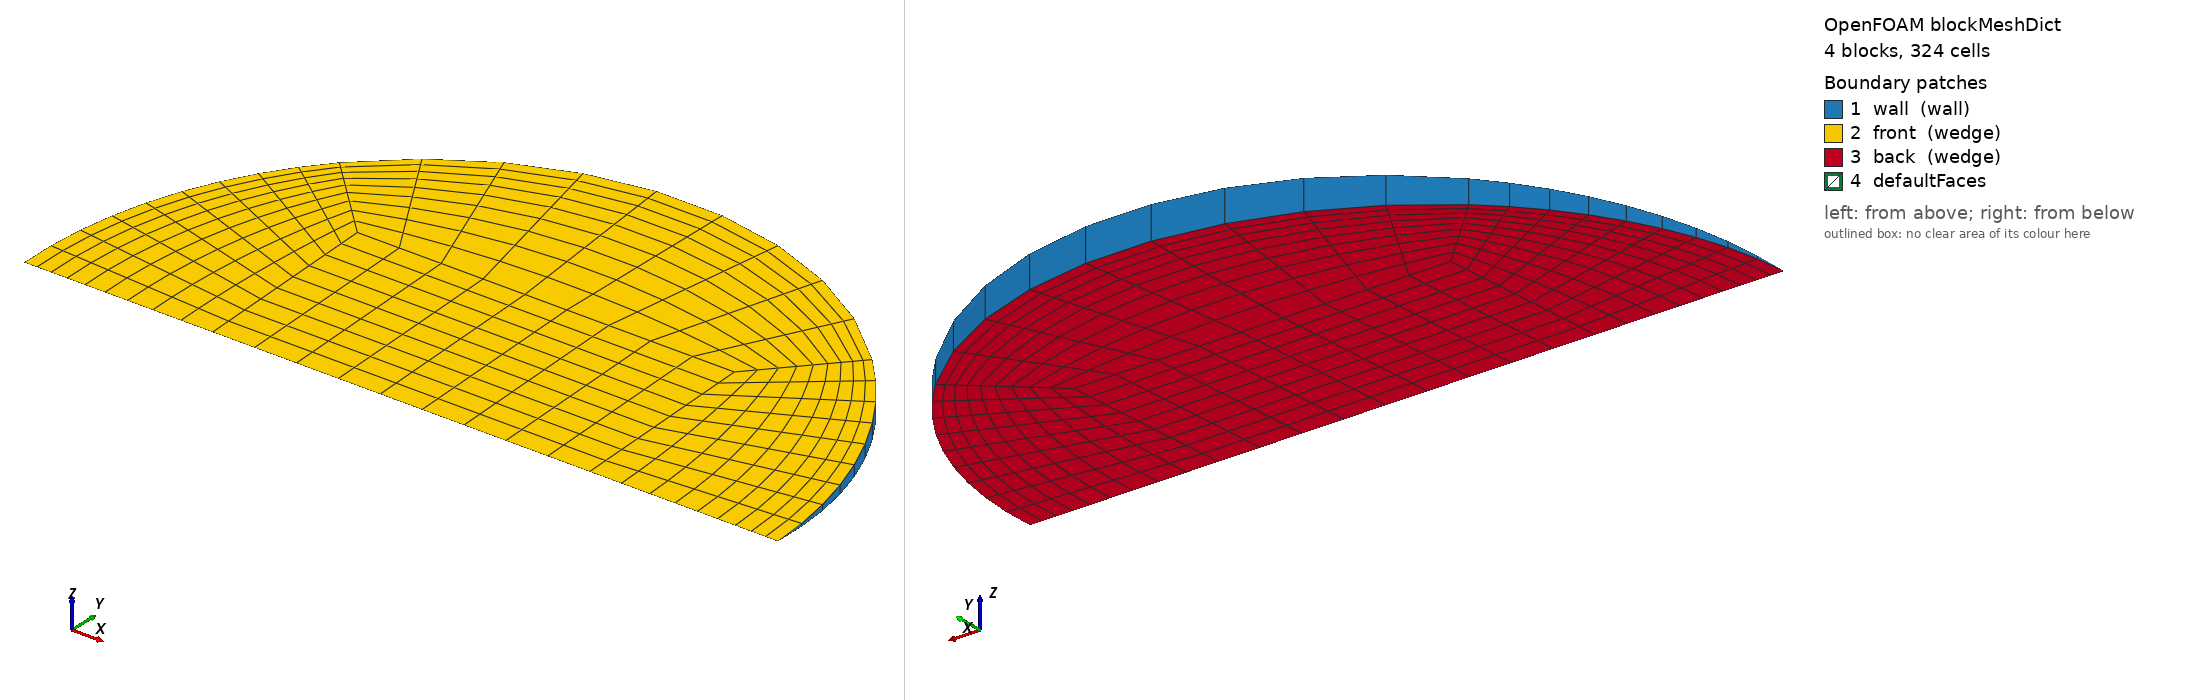

OpenFOAM case: the mesh blockMesh builds from blockMeshDict, 4 block(s), 324 cells. Boundary patches (legend numbers): 1 wall (wall), 2 front (wedge), 3 back (wedge), 4 defaultFaces. Left view from above one corner, right view from below the opposite corner. Boundary conditions: 1 field file(s) under 0/; 3 of 4 drawn patches have an entry in a shipped field file.

=== system/blockMeshDict ===
/*--------------------------------*- C++ -*----------------------------------*\
  =========                 |
  \\      /  F ield         | OpenFOAM: The Open Source CFD Toolbox
   \\    /   O peration     | Objective 2 (Rajasthan) PCM capsule CFD
    \\  /    A nd           | generated by make_case.py -- edit the generator,
     \\/     M anipulation  | not this file
\*---------------------------------------------------------------------------*/
FoamFile
{
    version     2.0;
    format      ascii;
    class       dictionary;
    object      blockMeshDict;
}
// * * * * * * * * * * * * * * * * * * * * * * * * * * * * * * * * * * * * * //

scale   1;
vertices
(
    (-0.011282347 0 -0)
    (0.011282347 0 -0)
    (0.011282347 0.0112716087 -0.000492129064)
    (-0.011282347 0.0112716087 -0.000492129064)
    (0.011282347 0.0112716087 0.000492129064)
    (-0.011282347 0.0112716087 0.000492129064)
    (0.022564694 0 -0)
    (0.0159556481 0.0159404619 -0.000695975596)
    (0.0159556481 0.0159404619 0.000695975596)
    (-0.0159556481 0.0159404619 -0.000695975596)
    (-0.0159556481 0.0159404619 0.000695975596)
    (-0.022564694 0 -0)
);

blocks
(
    // core
    hex (0 1 2 3 0 1 4 5) (9 9 1) simpleGrading (1 1 1)
    // right
    hex (1 6 7 2 1 6 8 4) (9 9 1) simpleGrading (0.4 1 1)
    // top
    hex (3 2 7 9 5 4 8 10) (9 9 1) simpleGrading (1 0.4 1)
    // left
    hex (11 0 3 9 11 0 5 10) (9 9 1) simpleGrading (2.5 1 1)
);

edges
(
    arc 6 7 (0.0208470589 0.00862691581 -0.000376659278)
    arc 6 8 (0.0208470589 0.00862691581 0.000376659278)
    arc 7 9 (1.38168901e-18 0.0225432174 -0.000984258127)
    arc 8 10 (1.38168901e-18 0.0225432174 0.000984258127)
    arc 9 11 (-0.0208470589 0.00862691581 -0.000376659278)
    arc 10 11 (-0.0208470589 0.00862691581 0.000376659278)
);

boundary
(
    wall
    {
        type wall;
        faces
        (
            (6 7 8 6)
            (7 9 10 8)
            (9 11 11 10)
        );
    }
    front
    {
        type wedge;
        faces
        (
            (0 1 4 5)
            (1 6 8 4)
            (5 4 8 10)
            (11 0 5 10)
        );
    }
    back
    {
        type wedge;
        faces
        (
            (0 1 2 3)
            (1 6 7 2)
            (3 2 7 9)
            (11 0 3 9)
        );
    }
);

mergePatchPairs
(
);

// ************************************************************************* //


=== 0/T ===
/*--------------------------------*- C++ -*----------------------------------*\
  =========                 |
  \\      /  F ield         | OpenFOAM: The Open Source CFD Toolbox
   \\    /   O peration     | Objective 2 (Rajasthan) PCM capsule CFD
    \\  /    A nd           | generated by make_case.py -- edit the generator,
     \\/     M anipulation  | not this file
\*---------------------------------------------------------------------------*/
FoamFile
{
    version     2.0;
    format      ascii;
    class       volScalarField;
    object      T;
}
// * * * * * * * * * * * * * * * * * * * * * * * * * * * * * * * * * * * * * //


dimensions      [0 0 0 1 0 0 0];
internalField   uniform 302.95;

boundaryField
{
    wall
    {
        type            externalWallHeatFluxTemperature;
        mode            coefficient;
        Ta              constant 338.861;
        h               constant 255.697;
        thicknessLayers (0.0008);
        kappaLayers     (205);
        kappaMethod     fluidThermo;
        value           uniform 302.95;
    }
    front { type wedge; }
    back  { type wedge; }
}

// ************************************************************************* //
